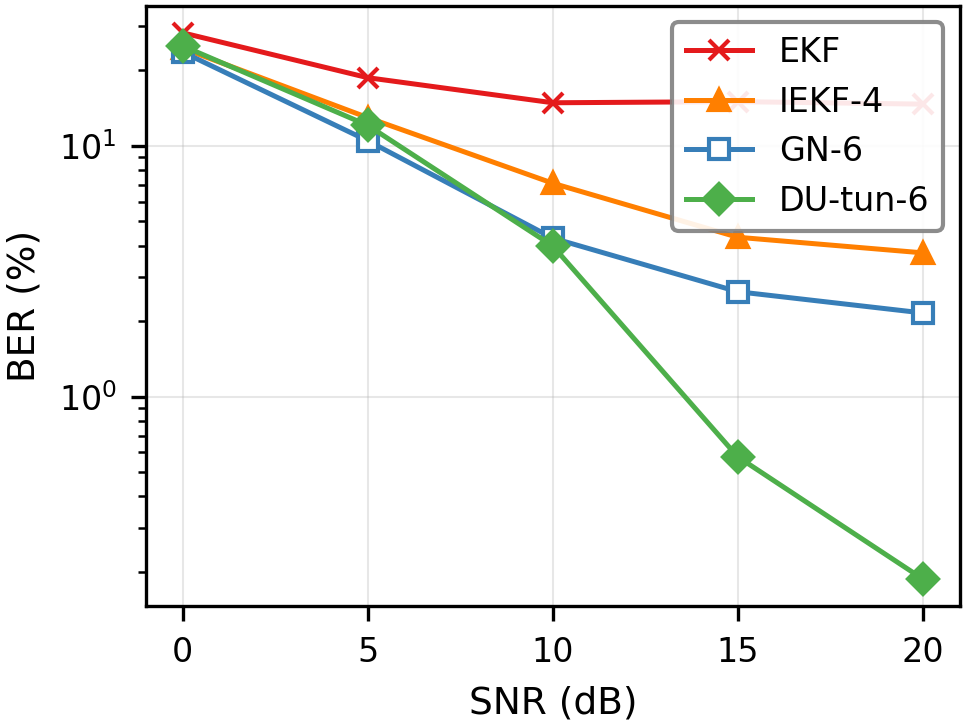

The file beside this chart, header and first rows:
SNR, EKF_mean, EKF_sem, IEKF-4_mean, IEKF-4_sem, GN-6_mean, GN-6_sem, DU-tun-6_mean, DU-tun-6_sem
0, 28.24, 0.6968, 24.49, 0.5709, 23.66, 0.4544, 25.03, 0.4687
5, 18.71, 0.8945, 12.96, 0.5235, 10.48, 0.4231, 12.08, 0.4195
10, 14.86, 0.9773, 7.099, 0.3926, 4.289, 0.3083, 3.991, 0.244
15, 15.02, 1.033, 4.324, 0.2618, 2.622, 0.2393, 0.576, 0.0875
20, 14.68, 0.889, 3.747, 0.3079, 2.158, 0.2027, 0.1878, 0.062
